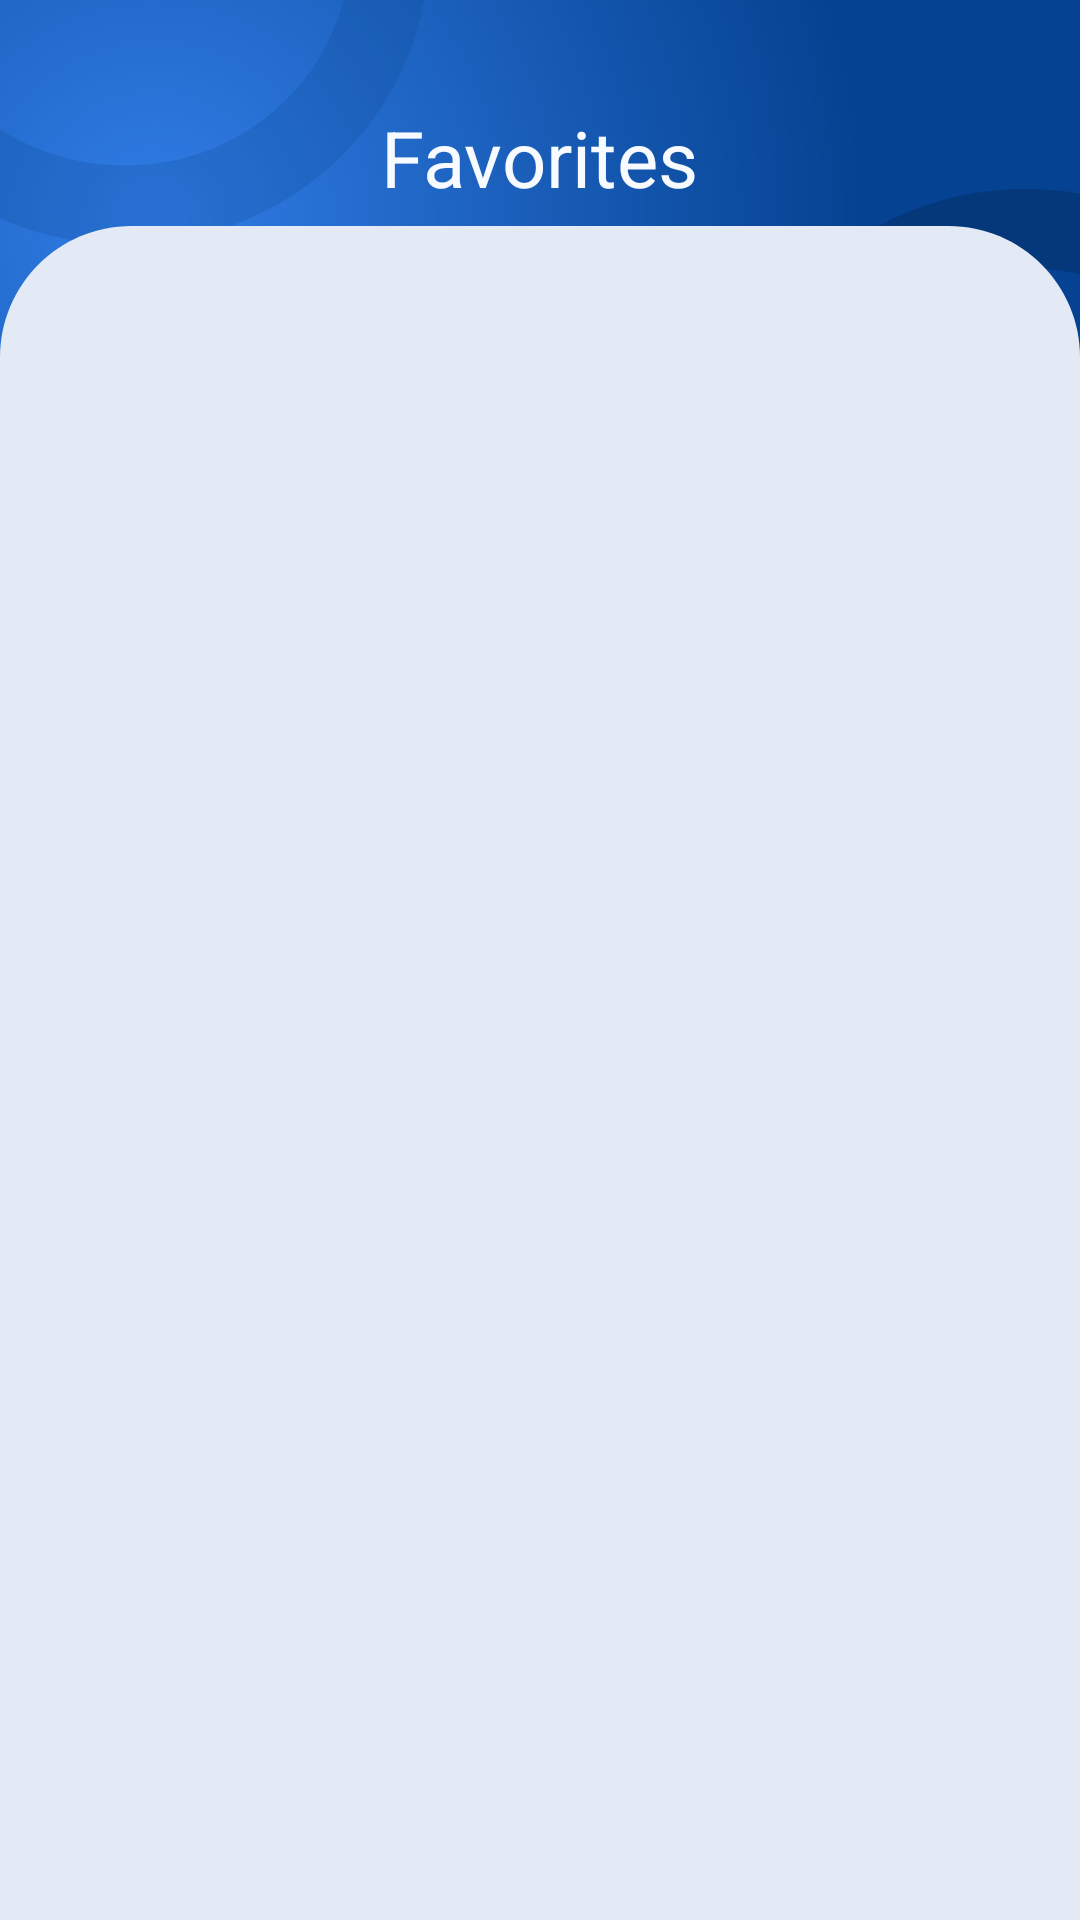

Android layout source for this screen:
<!-- AndroidManifest.xml: application theme Theme.DoctorSearchApp -->
<!-- res/layout/fragment_favorites.xml -->
<?xml version="1.0" encoding="utf-8"?>
<LinearLayout xmlns:android="http://schemas.android.com/apk/res/android"
    xmlns:tools="http://schemas.android.com/tools"
    android:layout_width="match_parent"
    android:layout_height="match_parent"
    android:background="@drawable/background_header_curved"
    android:gravity="center_horizontal"
    android:orientation="vertical"
    tools:context=".fragments.FavoritesFragment">

    <TextView
        android:id="@+id/tvFavorites"
        android:layout_width="wrap_content"
        android:layout_height="wrap_content"
        android:layout_marginVertical="35dp"
        android:textColor="@color/text_secondary"
        android:textSize="26sp"
        android:text="Favorites" />

    <androidx.recyclerview.widget.RecyclerView
        android:id="@+id/rvFavorites"
        android:layout_width="match_parent"
        android:layout_height="match_parent"
        android:layout_marginTop="20dp"/>

</LinearLayout>
<!-- resources referenced by this layout -->
<resources>
  <color name="text_secondary">@color/blue_white</color>
  <!-- drawable background_header_curved: vector/xml drawable (drawable, 2688 chars, omitted) -->
  <style name="Theme.DoctorSearchApp" parent="Theme.MaterialComponents.Light.NoActionBar">
          
          <item name="colorPrimary">@color/dark_blue</item>
          <item name="colorPrimaryVariant">@color/notification_bar</item>
          <item name="colorOnPrimary">@color/off_white</item>
          
          <item name="colorSecondary">@color/notification_bar</item>
          <item name="colorSecondaryVariant">@color/notification_bar</item>
          <item name="colorOnSecondary">@color/off_white</item>
          
          <item name="android:statusBarColor" tools:targetApi="l">?attr/colorPrimaryVariant</item>
          
      </style>
  <color name="blue_white">#F7FAFF</color>
  <color name="dark_blue">#054291</color>
  <color name="notification_bar">@color/dark_blue</color>
  <color name="off_white">#F5F5F5</color>
</resources>
